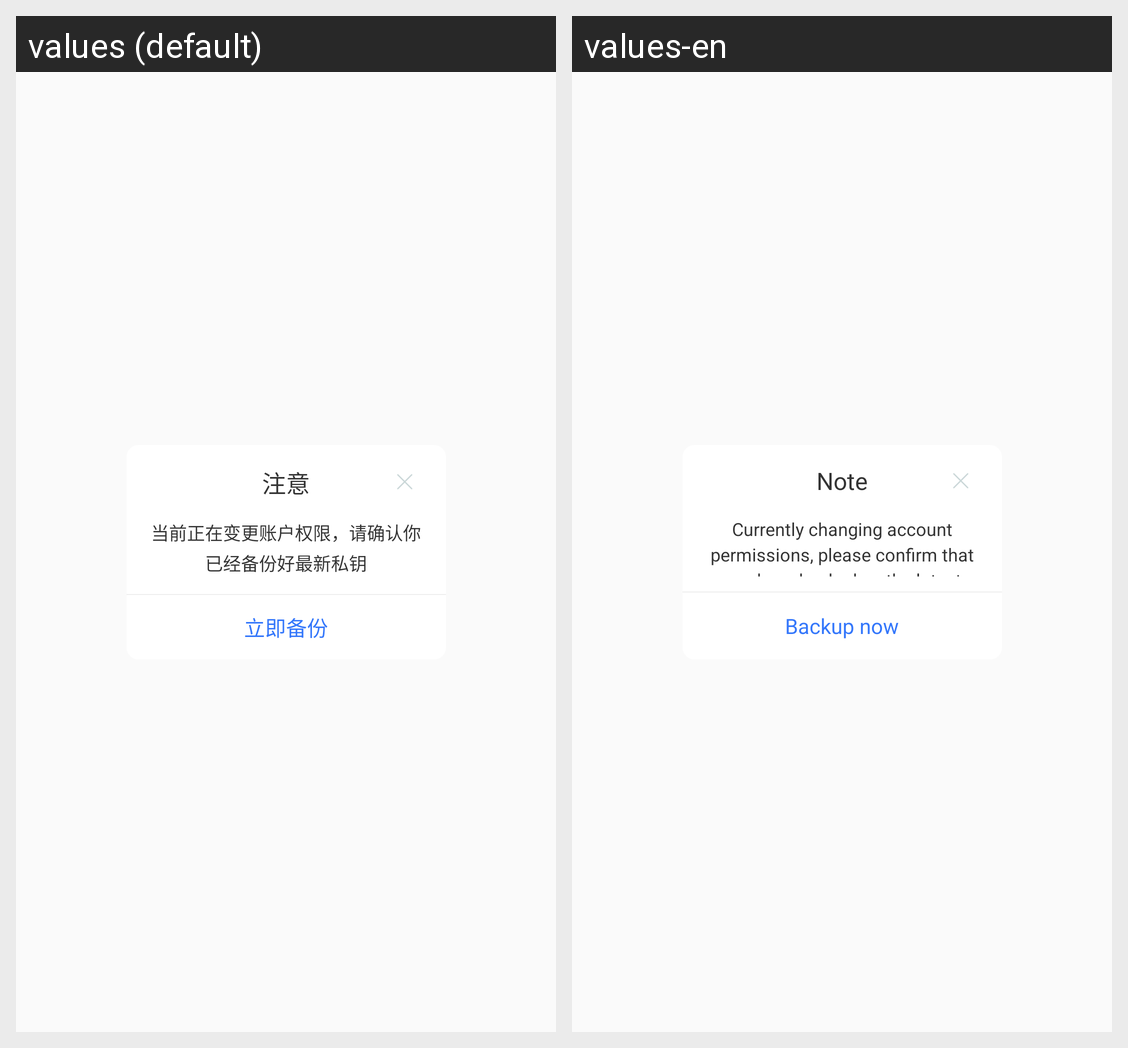

Strings drawn on this Android screen and how each of the app's shown locales translates them:
Android screen res/layout/dialog_confirm_backup.xml rendered under 2 locales, left to right: values (default), values-en. Device: Nexus 5 (rendered at 1080×1920; each locale shown at half size, 540×960, under a caption strip naming it); theme AppTheme.
Strings drawn on this screen, with the default value and each locale's value (text and hints the layout hard-codes, and strings that could not be matched under every locale, appear in the picture but are not listed):

dialog_txt_title
  values: 注意
  values-en: Note

dialog_txt_content
  values: 当前正在变更账户权限，请确认你已经备份好最新私钥
  values-en: Currently changing account permissions, please confirm that you have backed up the latest private key

dialog_txt_my_immediately
  values: 立即备份
  values-en: Backup now
